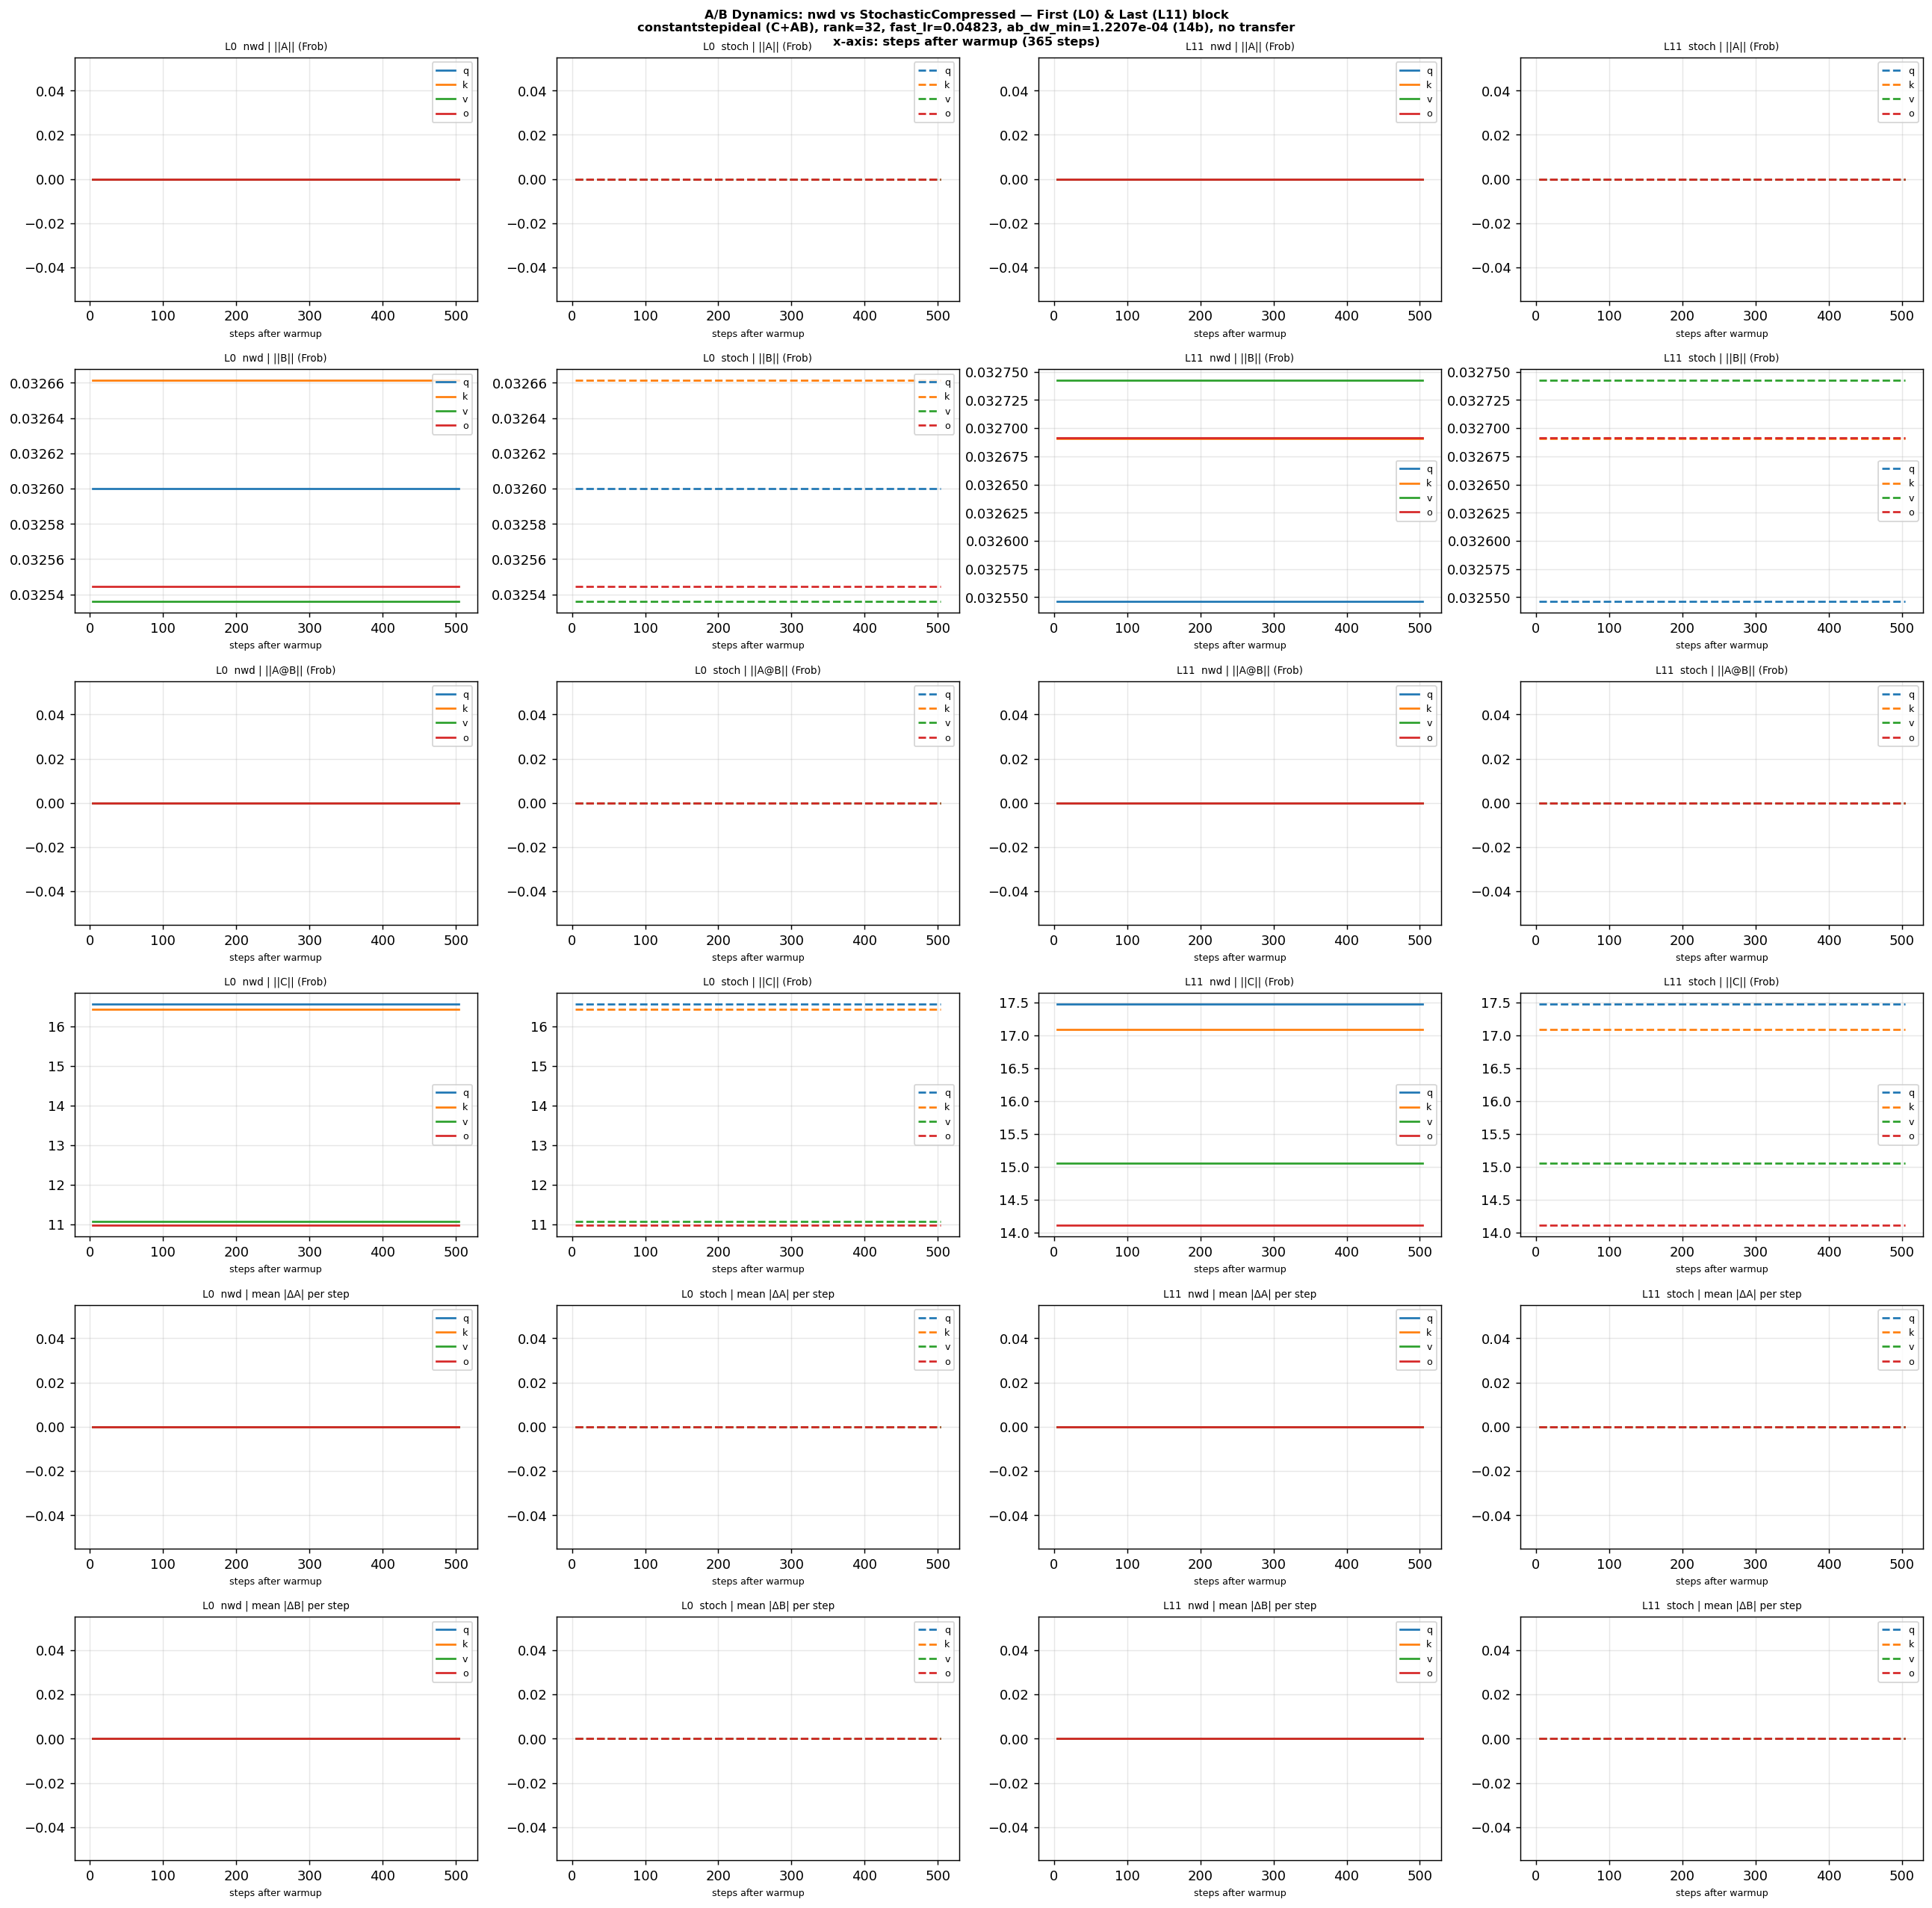

Generate this figure with Python:
#!/usr/bin/env python3
"""
Diagnostic: compare nwd vs stochastic A/B update dynamics.

Runs through warmup silently, then observes N_OBS steps after warmup.
Only monitors first (L0) and last (L11) transformer blocks, grouped by
target (q/k/v/o). Records per-group (averages over tile splits within group).

Logs per step per group: loss, ||A||, ||B||, ||A@B||, ||C||, delta_A/B.

Usage:
    CUDA_VISIBLE_DEVICES=1 python diag_ab_dynamics.py
"""
import sys, os
sys.path.insert(0, os.path.join(os.path.dirname(__file__), '..', '..'))
os.environ.setdefault("HF_HUB_DISABLE_XET", "1")

import torch
import numpy as np
import matplotlib
matplotlib.use('Agg')
import matplotlib.pyplot as plt
from pathlib import Path

import optuna_bert_squad_lrtt as O

# ── Config ────────────────────────────────────────────────────────────────────
WARMUP_STEPS = 365   # run silently through warmup
N_OBS        = 504   # steps to observe after warmup (stop after this)
LOG_EVERY    = 10    # log every N steps in observation window
LOG_START    = 4     # first log at this obs_step (4, 14, 24, ..., 504)

# nwd-best params from constantstepideal study (trial 100)
FIXED_PARAMS = {
    'learning_rate':            0.009901,
    'transfer_lr':              5587.0,
    'transfer_every':           99999,    # no transfer during diagnostic
    'rank_exp':                 5,        # rank = 32
    'fast_lr':                  0.04823,
    'tau_sec':                  0.0,
    'ab_dw_min':                2 / 2**14,  # 14b constantstepideal
    'ab_desired_bl':            31,
    'out_noise':                0.0,
    'ab_weight_scaling_omega':  0.0,
    'min_lr_rate':              0.0,
}

# ── Experiment globals ────────────────────────────────────────────────────────
O.BATCH_SIZE        = 48
O.GRAD_ACCUM_STEPS  = 1
O.N_EPOCHS          = 1
O.WARMUP_STEPS      = WARMUP_STEPS
O.TRANSFER_METHOD   = "set"
O.AB_DEVICE         = "constantstepideal"
O.C_DEVICE          = "constantstepideal"
O.IO_NOISE          = False
O.FORWARD_INJECT    = True
O.IS_PERFECT        = True
O.NO_QUANT          = False
O.LORA_TARGET       = "qkvo"
O.HEAD_LAYER        = "freeze"
O.ENCODER_ANALOG    = False
O.HEAD_ANALOG       = False
O.BACKWARD_OUT_BOUND = 12.0
O.REINIT_GAIN       = 0.01
O.SEED              = 42
O.TRAIN_SUBSET_SIZE = 0
O.DYNAMIC_TE        = False
O.DYNAMIC_TE_POWER  = 1.0
O.TE_WARMUP_SCHEDULE = []
O.TE_WARMUP_STEPS   = 0

BASE_OPT_CONFIG = {
    'optimizer':                  'AnalogAdam',
    'reinit_mode':                'hybrid',
    'tune_wd':                    False,
    'tune_momentum':              False,
    'tune_nesterov':              False,
    'no_transfer':                False,
    'learn_out_scaling':          False,
    'correct_gradient_magnitudes': False,
    'no_adc_ab_proj':             False,
    'auto_scale_mode':            'none',
    'scale_transfer_lr':          True,
    'fi_continuous_alpha':        True,
    'transfer_rank_schedule':     'all',
    'transfer_ranks_per_step':    1,
}

# Groups to monitor: (layer_idx, target_substring)
# Layer 0 = first block, layer 11 = last block
MONITOR_GROUPS = {
    'L0_q':  (0,  'query'),
    'L0_k':  (0,  'key'),
    'L0_v':  (0,  'value'),
    'L0_o':  (0,  'output'),
    'L11_q': (11, 'query'),
    'L11_k': (11, 'key'),
    'L11_v': (11, 'value'),
    'L11_o': (11, 'output'),
}
GROUP_NAMES = list(MONITOR_GROUPS.keys())

# ── Helpers ───────────────────────────────────────────────────────────────────

def get_selected_controllers(model):
    """Return dict {group_name: [ctrl, ...]} for first and last blocks only.

    Each group may contain multiple controllers (one per tile split).
    """
    from aihwkit.nn import AnalogLinear

    groups = {g: [] for g in MONITOR_GROUPS}
    seen = set()

    for name, module in model.named_modules():
        if not isinstance(module, AnalogLinear):
            continue

        # Match layer index and target from module name
        matched_group = None
        for gname, (layer_idx, target_sub) in MONITOR_GROUPS.items():
            layer_str = f'layer.{layer_idx}.'
            if layer_str in name and target_sub in name:
                matched_group = gname
                break

        if matched_group is None:
            continue

        for tile in module.analog_tiles():
            ctrl = getattr(tile, '_lrtt_controller', None)
            if ctrl is not None and id(ctrl) not in seen:
                seen.add(id(ctrl))
                groups[matched_group].append(ctrl)

    return groups


def snapshot_groups(groups):
    """Return dict {group_name: [(A, B, C), ...]} of float-CPU tensors."""
    snaps = {}
    for gname, ctrls in groups.items():
        snaps[gname] = []
        for ctrl in ctrls:
            A = ctrl.tile_a.get_weights()[0].float().cpu()
            B = ctrl.tile_b.get_weights()[0].float().cpu()
            C = ctrl.tile_c.get_weights()[0].float().cpu()
            snaps[gname].append((A, B, C))
    return snaps


def compute_group_stats(snaps_group):
    """Compute mean norms for one group (averaging over splits)."""
    a_norms, b_norms, ab_norms, c_norms = [], [], [], []
    for A, B, C in snaps_group:
        a_norms.append(A.norm().item())
        b_norms.append(B.norm().item())
        ab_norms.append((A @ B).norm().item())
        c_norms.append(C.norm().item())
    return {
        'a_norm':  float(np.mean(a_norms)),
        'b_norm':  float(np.mean(b_norms)),
        'ab_norm': float(np.mean(ab_norms)),
        'c_norm':  float(np.mean(c_norms)),
    }


def compute_group_delta(snaps_before, snaps_after):
    """Compute mean |ΔA|, |ΔB| for one group (averaging over splits)."""
    da, db = [], []
    for (A0, B0, _), (A1, B1, _) in zip(snaps_before, snaps_after):
        da.append((A1 - A0).abs().mean().item())
        db.append((B1 - B0).abs().mean().item())
    return float(np.mean(da)), float(np.mean(db))


def make_log():
    """Create empty per-group log dict."""
    scalar_keys = ('step', 'loss', 'lr')
    group_keys  = ('a_norm', 'b_norm', 'ab_norm', 'c_norm', 'delta_a', 'delta_b')
    log = {k: [] for k in scalar_keys}
    for g in GROUP_NAMES:
        for k in group_keys:
            log[f'{g}/{k}'] = []
    return log


# ── Main run ─────────────────────────────────────────────────────────────────

def run(pulse_type, train_loader, eval_features, eval_examples, tokenizer):
    from aihwkit.optim import AnalogAdam
    from transformers import set_seed

    print(f"\n{'='*60}")
    print(f"  ab_pulse_type = {pulse_type}")
    print(f"  warmup {WARMUP_STEPS} steps (silent) -> observe {N_OBS} steps")
    print(f"{'='*60}")

    O.OPT_CONFIG = dict(BASE_OPT_CONFIG)
    O.OPT_CONFIG['ab_pulse_type'] = pulse_type

    set_seed(O.SEED)

    rank = 2 ** FIXED_PARAMS['rank_exp']
    params = {
        "rank":                     rank,
        "transfer_every":           FIXED_PARAMS['transfer_every'],
        "transfer_lr":              FIXED_PARAMS['transfer_lr'],
        "fast_lr":                  FIXED_PARAMS['fast_lr'],
        "reinit_mode":              'hybrid',
        "tau_sec":                  FIXED_PARAMS['tau_sec'],
        "ab_dw_min":                FIXED_PARAMS['ab_dw_min'],
        "ab_desired_bl":            FIXED_PARAMS['ab_desired_bl'],
        "c_dw_min":                 0.001,
        "c_desired_bl":             None,
        "out_noise":                FIXED_PARAMS['out_noise'],
        "ab_weight_scaling_omega":  FIXED_PARAMS['ab_weight_scaling_omega'],
        "lora_alpha":               1.0,
    }

    model = O.create_model(params)

    optimizer = AnalogAdam(model.parameters(), lr=FIXED_PARAMS['learning_rate'])
    optimizer.regroup_param_groups()
    optimizer._grad_accum_steps = O.GRAD_ACCUM_STEPS

    full_training_steps = 4580
    scheduler = O.get_linear_schedule_with_min_lr(
        optimizer,
        num_warmup_steps=WARMUP_STEPS,
        num_training_steps=full_training_steps,
        min_lr_rate=0.0,
    )

    groups = get_selected_controllers(model)
    for gname, ctrls in groups.items():
        print(f"  {gname}: {len(ctrls)} split(s)")

    log = make_log()

    model.train()
    optimizer.zero_grad()
    step = 0
    micro = 0
    observing = False
    snaps_before = None

    for batch in train_loader:
        input_ids       = batch['input_ids'].to(O.DEVICE)
        attention_mask  = batch['attention_mask'].to(O.DEVICE)
        start_positions = batch['start_positions'].to(O.DEVICE)
        end_positions   = batch['end_positions'].to(O.DEVICE)

        # Snapshot at start of accumulation cycle, only on logging steps
        obs_step_preview = (step - WARMUP_STEPS) if observing else -1
        next_obs = obs_step_preview + 1
        is_log_step = (next_obs >= LOG_START and (next_obs - LOG_START) % LOG_EVERY == 0)
        if micro % O.GRAD_ACCUM_STEPS == 0 and observing and is_log_step:
            snaps_before = snapshot_groups(groups)
        elif micro % O.GRAD_ACCUM_STEPS == 0:
            snaps_before = None

        outputs = model(
            input_ids=input_ids, attention_mask=attention_mask,
            start_positions=start_positions, end_positions=end_positions,
        )
        loss = outputs.loss / O.GRAD_ACCUM_STEPS

        if torch.isnan(loss):
            print(f"  NaN at step {step}. Stopping.")
            break

        loss.backward()
        micro += 1

        if micro % O.GRAD_ACCUM_STEPS == 0:
            torch.nn.utils.clip_grad_norm_(model.parameters(), max_norm=1.0)
            optimizer.step()
            scheduler.step()
            optimizer.zero_grad()
            step += 1

            if step == WARMUP_STEPS:
                observing = True
                print(f"  Warmup done at step {step}. Starting observation...")

            obs_step = step - WARMUP_STEPS
            is_log = (obs_step >= LOG_START and (obs_step - LOG_START) % LOG_EVERY == 0)
            if observing and is_log and snaps_before is not None:
                snaps_after = snapshot_groups(groups)

                log['step'].append(obs_step)
                log['loss'].append(loss.item() * O.GRAD_ACCUM_STEPS)
                log['lr'].append(optimizer.param_groups[0]['lr'])

                stats_l0 = []   # collect for print summary
                for gname in GROUP_NAMES:
                    stats = compute_group_stats(snaps_after[gname])
                    da, db = compute_group_delta(snaps_before[gname], snaps_after[gname])
                    for k, v in stats.items():
                        log[f'{gname}/{k}'].append(v)
                    log[f'{gname}/delta_a'].append(da)
                    log[f'{gname}/delta_b'].append(db)
                    if gname.startswith('L0_'):
                        stats_l0.append((gname, stats, da, db))

                # Print summary line (L0 groups only to keep it readable)
                parts = []
                for gname, stats, da, db in stats_l0:
                    tgt = gname.split('_')[1]
                    parts.append(f"{tgt}:||A||={stats['a_norm']:.4f} dA={da:.2e}")
                print(f"  obs+{obs_step:3d} | loss={log['loss'][-1]:.4f} | lr={log['lr'][-1]:.2e} | L0: {' | '.join(parts)}")

                if obs_step >= N_OBS:
                    break

    del model, optimizer
    torch.cuda.empty_cache()
    return log


# ── Plot ──────────────────────────────────────────────────────────────────────

# Colors for q/k/v/o targets
TARGET_COLORS = {'q': '#1f77b4', 'k': '#ff7f0e', 'v': '#2ca02c', 'o': '#d62728'}

def plot(log_nwd, log_stoch, out_path):
    # Layout: 4 rows × 4 cols
    # Rows: a_norm, ab_norm, delta_a, delta_b
    # Cols: L0 / L11 for nwd, L0 / L11 for stoch
    # → Actually: rows=metric, cols=(L0_nwd, L0_stoch, L11_nwd, L11_stoch)
    metrics = [
        ('a_norm',  '||A|| (Frob)'),
        ('b_norm',  '||B|| (Frob)'),
        ('ab_norm', '||A@B|| (Frob)'),
        ('c_norm',  '||C|| (Frob)'),
        ('delta_a', 'mean |ΔA| per step'),
        ('delta_b', 'mean |ΔB| per step'),
    ]
    fig, axes = plt.subplots(6, 4, figsize=(20, 20))
    fig.suptitle(
        f"A/B Dynamics: nwd vs StochasticCompressed — First (L0) & Last (L11) block\n"
        f"constantstepideal (C+AB), rank=32, fast_lr={FIXED_PARAMS['fast_lr']}, "
        f"ab_dw_min={FIXED_PARAMS['ab_dw_min']:.4e} (14b), no transfer\n"
        f"x-axis: steps after warmup ({WARMUP_STEPS} steps)",
        fontsize=9, fontweight='bold',
    )

    col_specs = [
        ('L0',  log_nwd,   'nwd',   '-'),
        ('L0',  log_stoch, 'stoch', '--'),
        ('L11', log_nwd,   'nwd',   '-'),
        ('L11', log_stoch, 'stoch', '--'),
    ]
    col_titles = ['L0  nwd', 'L0  stoch', 'L11  nwd', 'L11  stoch']

    steps = log_nwd['step']

    for row, (mkey, mlabel) in enumerate(metrics):
        for col, (block, lg, mode, ls) in enumerate(col_specs):
            ax = axes[row][col]
            for tgt in ('q', 'k', 'v', 'o'):
                gname = f'{block}_{tgt}'
                vals = lg.get(f'{gname}/{mkey}', [])
                if vals:
                    ax.plot(steps[:len(vals)], vals,
                            color=TARGET_COLORS[tgt], lw=1.5, ls=ls,
                            label=tgt)
            ax.set_title(f"{col_titles[col]} | {mlabel}", fontsize=7.5)
            ax.set_xlabel('steps after warmup', fontsize=7)
            ax.legend(fontsize=7)
            ax.grid(True, alpha=0.3)
            if mkey in ('delta_a', 'delta_b') and any(
                v > 0 for v in lg.get(f'{block}_q/{mkey}', []) if v == v
            ):
                try:
                    ax.set_yscale('log')
                except Exception:
                    pass

    # Add loss / lr as a small extra row at bottom (spanning all cols)
    # Actually just add text summary
    plt.tight_layout()
    plt.savefig(out_path, dpi=130, bbox_inches='tight')
    print(f"\nSaved -> {out_path}")


# ── Entry ─────────────────────────────────────────────────────────────────────

def main():
    from transformers import BertTokenizerFast

    print(f"Loading tokenizer & data...")
    tokenizer = BertTokenizerFast.from_pretrained(O.MODEL_NAME)
    print(f"  Data loaded. Running nwd then stochastic (same seed={O.SEED}).")

    train_loader_nwd,   eval_features, eval_examples = O.load_data(tokenizer)
    train_loader_stoch, _,             _             = O.load_data(tokenizer)

    log_nwd   = run('none_with_device', train_loader_nwd,   eval_features, eval_examples, tokenizer)
    log_stoch = run('default',          train_loader_stoch, eval_features, eval_examples, tokenizer)

    # Summary
    print(f"\n── Summary (obs window mean) ───────────────────────────────")
    for gname in GROUP_NAMES:
        for mkey in ('a_norm', 'ab_norm', 'delta_a', 'delta_b'):
            n_vals = log_nwd.get(f'{gname}/{mkey}', [])
            s_vals = log_stoch.get(f'{gname}/{mkey}', [])
            n = float(np.mean(n_vals)) if n_vals else float('nan')
            s = float(np.mean(s_vals)) if s_vals else float('nan')
            print(f"  {gname}/{mkey:8s}  nwd={n:.4e}  stoch={s:.4e}  ratio={s/(n+1e-12):.3f}")

    out = Path("results/optuna_bert_squad_lrtt/diag_ab_dynamics.png")
    plot(log_nwd, log_stoch, out)


if __name__ == "__main__":
    main()
